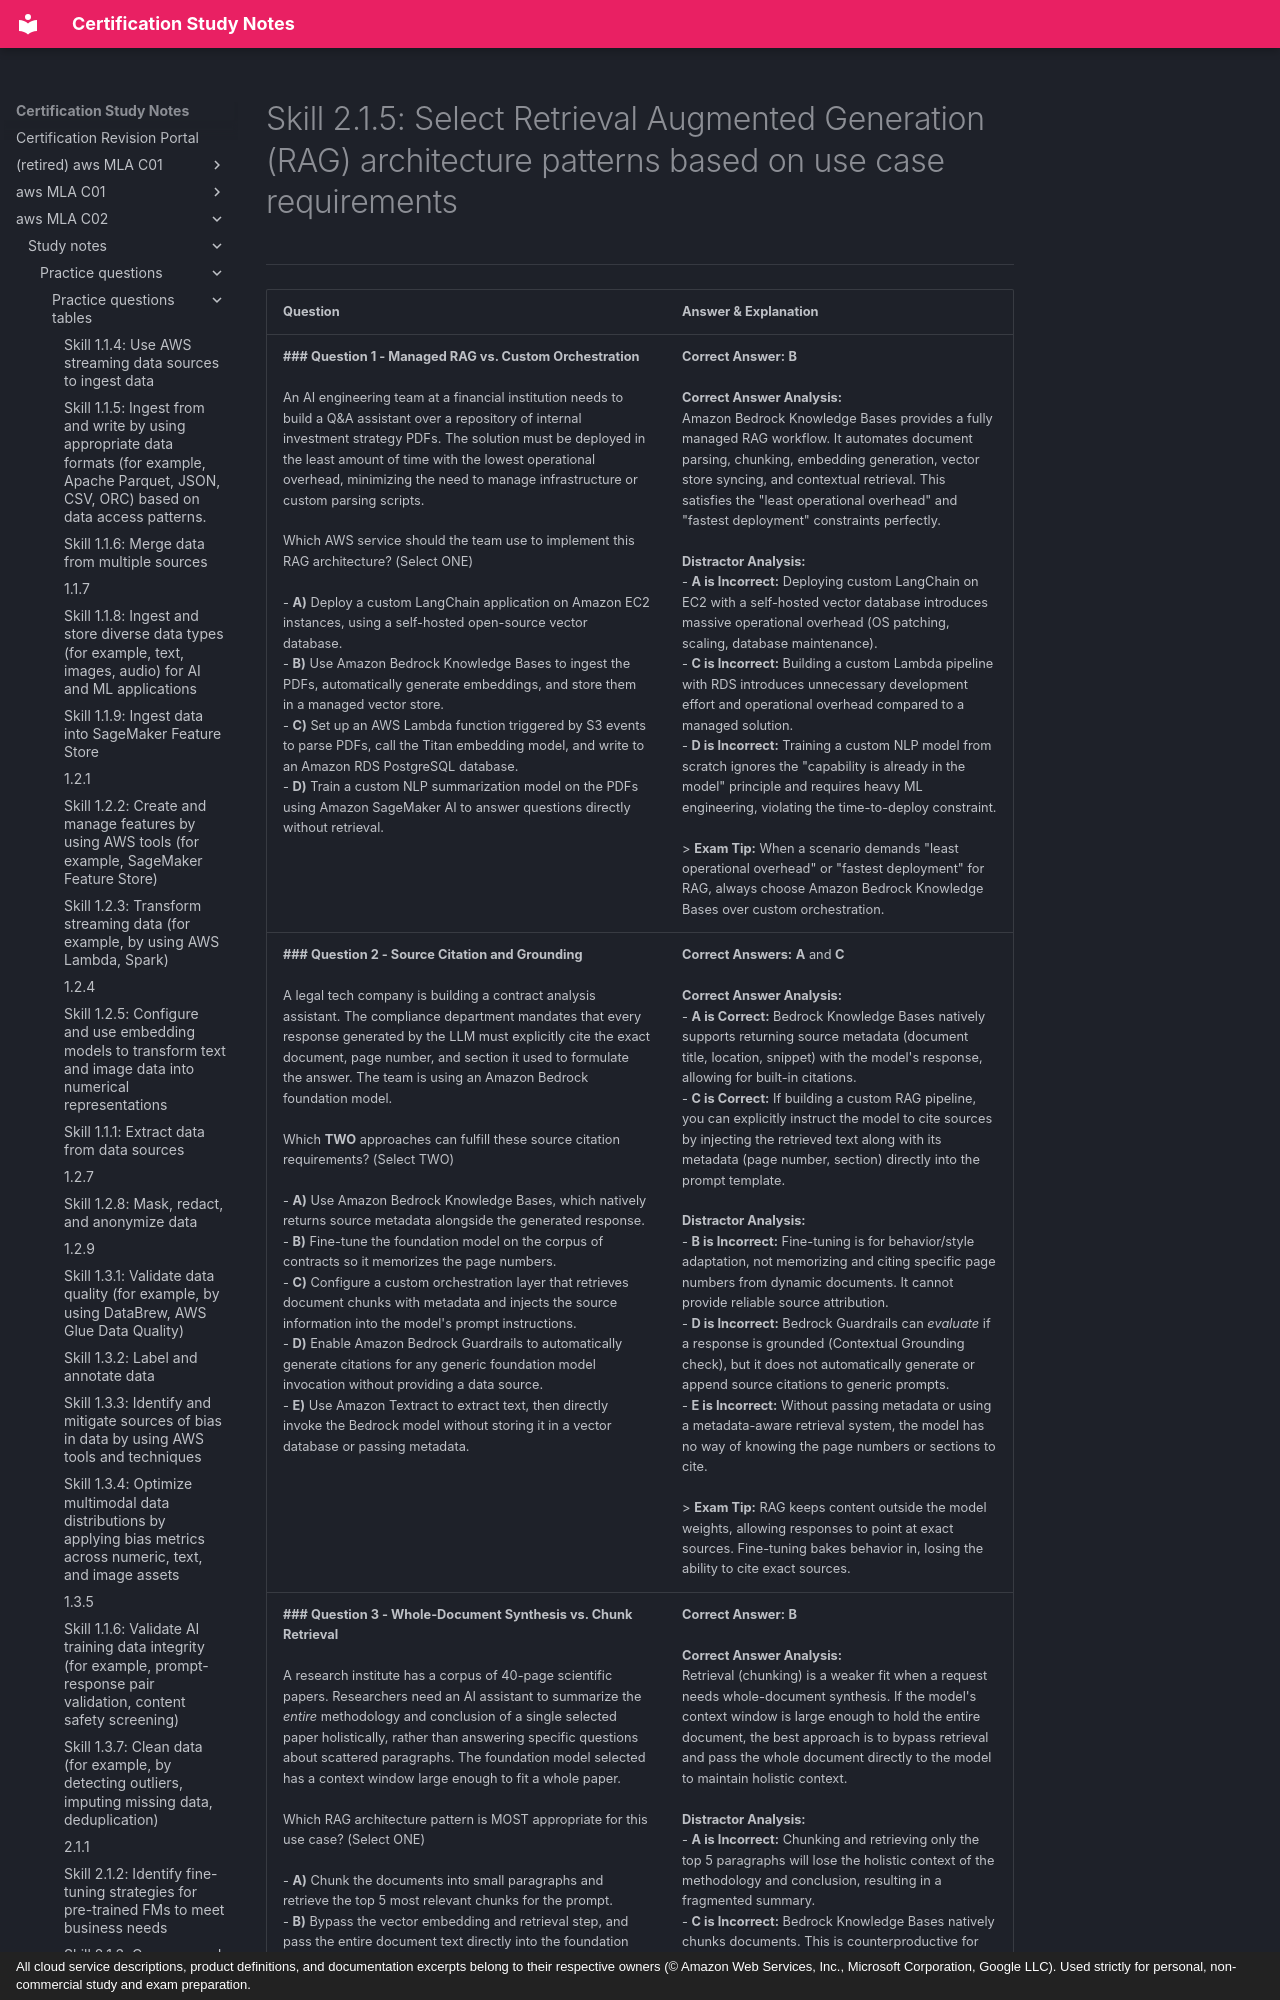

repository: monitus2022/cert_study_notes · page: aws_MLA_C02/study_notes/practice_questions/practice_questions_tables/2.1.5/index.html · generator: mkdocs · copyright: All cloud service descriptions, product definitions, and documentation excerpts belong to their respective owners (© Amazon Web Services, Inc., Microsoft Corporation, Google LLC). Used strictly for personal, non-commercial study and exam preparation.

# Skill 2.1.5: Select Retrieval Augmented Generation (RAG) architecture patterns based on use case requirements
---

| Question | Answer & Explanation |
| --- | --- |
| **### Question 1 - Managed RAG vs. Custom Orchestration**<br><br>An AI engineering team at a financial institution needs to build a Q&A assistant over a repository of internal investment strategy PDFs. The solution must be deployed in the least amount of time with the lowest operational overhead, minimizing the need to manage infrastructure or custom parsing scripts.<br><br>Which AWS service should the team use to implement this RAG architecture? (Select ONE)<br><br>- **A)** Deploy a custom LangChain application on Amazon EC2 instances, using a self-hosted open-source vector database.<br>- **B)** Use Amazon Bedrock Knowledge Bases to ingest the PDFs, automatically generate embeddings, and store them in a managed vector store.<br>- **C)** Set up an AWS Lambda function triggered by S3 events to parse PDFs, call the Titan embedding model, and write to an Amazon RDS PostgreSQL database.<br>- **D)** Train a custom NLP summarization model on the PDFs using Amazon SageMaker AI to answer questions directly without retrieval. | **Correct Answer:** **B**<br><br>**Correct Answer Analysis:**<br>Amazon Bedrock Knowledge Bases provides a fully managed RAG workflow. It automates document parsing, chunking, embedding generation, vector store syncing, and contextual retrieval. This satisfies the "least operational overhead" and "fastest deployment" constraints perfectly.<br><br>**Distractor Analysis:**<br>- **A is Incorrect:** Deploying custom LangChain on EC2 with a self-hosted vector database introduces massive operational overhead (OS patching, scaling, database maintenance).<br>- **C is Incorrect:** Building a custom Lambda pipeline with RDS introduces unnecessary development effort and operational overhead compared to a managed solution.<br>- **D is Incorrect:** Training a custom NLP model from scratch ignores the "capability is already in the model" principle and requires heavy ML engineering, violating the time-to-deploy constraint.<br><br>> **Exam Tip:** When a scenario demands "least operational overhead" or "fastest deployment" for RAG, always choose Amazon Bedrock Knowledge Bases over custom orchestration. |
| **### Question 2 - Source Citation and Grounding**<br><br>A legal tech company is building a contract analysis assistant. The compliance department mandates that every response generated by the LLM must explicitly cite the exact document, page number, and section it used to formulate the answer. The team is using an Amazon Bedrock foundation model.<br><br>Which **TWO** approaches can fulfill these source citation requirements? (Select TWO)<br><br>- **A)** Use Amazon Bedrock Knowledge Bases, which natively returns source metadata alongside the generated response.<br>- **B)** Fine-tune the foundation model on the corpus of contracts so it memorizes the page numbers.<br>- **C)** Configure a custom orchestration layer that retrieves document chunks with metadata and injects the source information into the model's prompt instructions.<br>- **D)** Enable Amazon Bedrock Guardrails to automatically generate citations for any generic foundation model invocation without providing a data source.<br>- **E)** Use Amazon Textract to extract text, then directly invoke the Bedrock model without storing it in a vector database or passing metadata. | **Correct Answers:** **A** and **C**<br><br>**Correct Answer Analysis:**<br>- **A is Correct:** Bedrock Knowledge Bases natively supports returning source metadata (document title, location, snippet) with the model's response, allowing for built-in citations.<br>- **C is Correct:** If building a custom RAG pipeline, you can explicitly instruct the model to cite sources by injecting the retrieved text along with its metadata (page number, section) directly into the prompt template.<br><br>**Distractor Analysis:**<br>- **B is Incorrect:** Fine-tuning is for behavior/style adaptation, not memorizing and citing specific page numbers from dynamic documents. It cannot provide reliable source attribution.<br>- **D is Incorrect:** Bedrock Guardrails can *evaluate* if a response is grounded (Contextual Grounding check), but it does not automatically generate or append source citations to generic prompts.<br>- **E is Incorrect:** Without passing metadata or using a metadata-aware retrieval system, the model has no way of knowing the page numbers or sections to cite.<br><br>> **Exam Tip:** RAG keeps content outside the model weights, allowing responses to point at exact sources. Fine-tuning bakes behavior in, losing the ability to cite exact sources. |
| **### Question 3 - Whole-Document Synthesis vs. Chunk Retrieval**<br><br>A research institute has a corpus of 40-page scientific papers. Researchers need an AI assistant to summarize the *entire* methodology and conclusion of a single selected paper holistically, rather than answering specific questions about scattered paragraphs. The foundation model selected has a context window large enough to fit a whole paper.<br><br>Which RAG architecture pattern is MOST appropriate for this use case? (Select ONE)<br><br>- **A)** Chunk the documents into small paragraphs and retrieve the top 5 most relevant chunks for the prompt.<br>- **B)** Bypass the vector embedding and retrieval step, and pass the entire document text directly into the foundation model's prompt.<br>- **C)** Use Amazon Bedrock Knowledge Bases with its default semantic chunking strategy.<br>- **D)** Use a keyword-based search engine to retrieve the document, then chunk it before sending to the model. | **Correct Answer:** **B**<br><br>**Correct Answer Analysis:**<br>Retrieval (chunking) is a weaker fit when a request needs whole-document synthesis. If the model's context window is large enough to hold the entire document, the best approach is to bypass retrieval and pass the whole document directly to the model to maintain holistic context.<br><br>**Distractor Analysis:**<br>- **A is Incorrect:** Chunking and retrieving only the top 5 paragraphs will lose the holistic context of the methodology and conclusion, resulting in a fragmented summary.<br>- **C is Incorrect:** Bedrock Knowledge Bases natively chunks documents. This is counterproductive for whole-document synthesis when the context window permits the full tex
